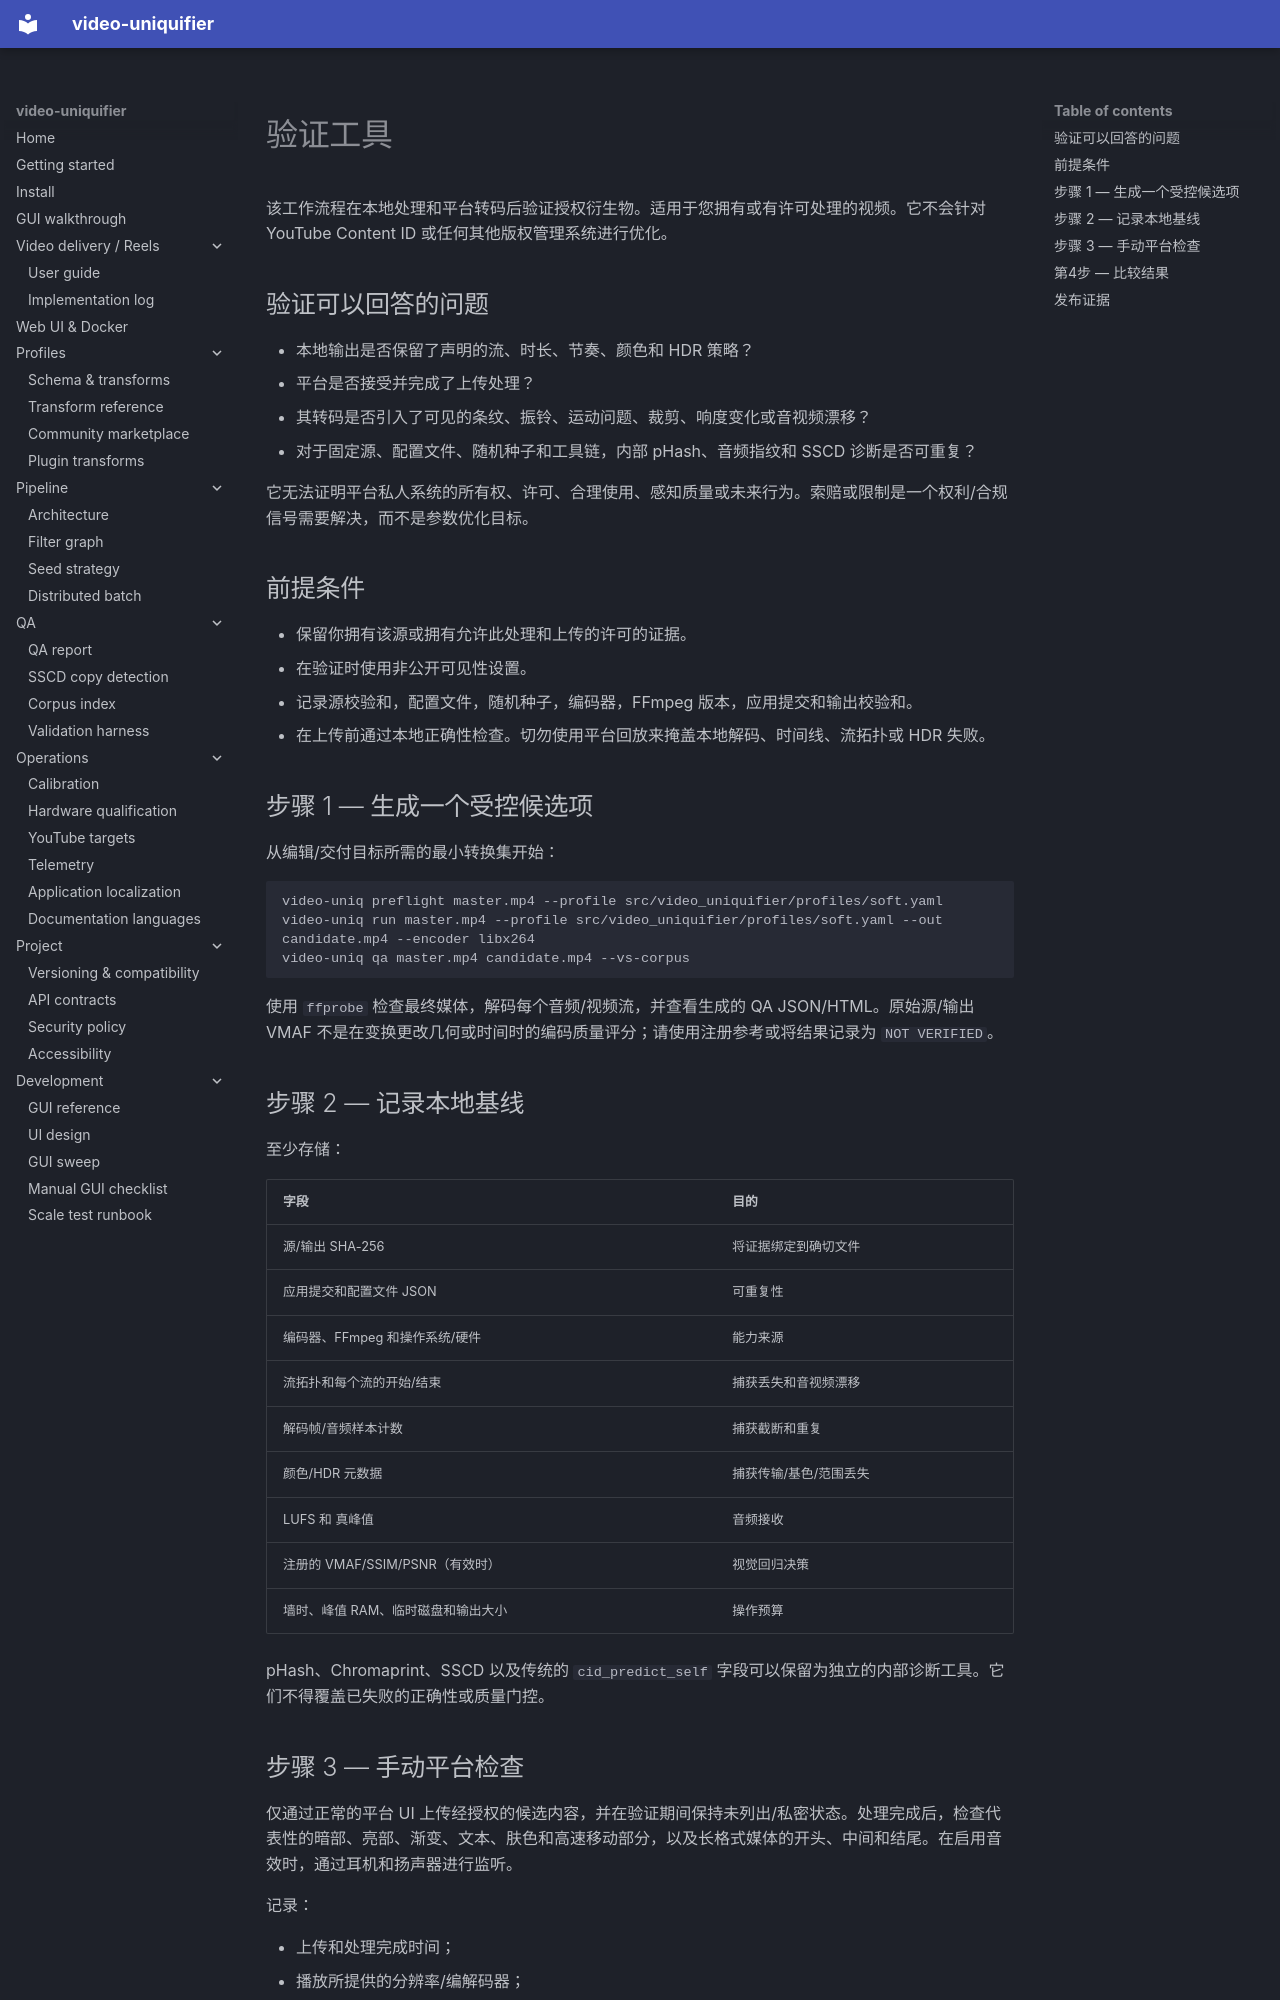

repository: Hostlife22/video-uniquifier · page: zh/validation_harness/index.html · generator: mkdocs

<a id="authorized-platform-validation-harness"></a>

# 验证工具

该工作流程在本地处理和平台转码后验证授权衍生物。适用于您拥有或有许可处理的视频。它不会针对 YouTube Content ID 或任何其他版权管理系统进行优化。

<a id="what-the-validation-can-answer"></a>

## 验证可以回答的问题

- 本地输出是否保留了声明的流、时长、节奏、颜色和 HDR 策略？
- 平台是否接受并完成了上传处理？
- 其转码是否引入了可见的条纹、振铃、运动问题、裁剪、响度变化或音视频漂移？
- 对于固定源、配置文件、随机种子和工具链，内部 pHash、音频指纹和 SSCD 诊断是否可重复？

它无法证明平台私人系统的所有权、许可、合理使用、感知质量或未来行为。索赔或限制是一个权利/合规信号需要解决，而不是参数优化目标。

<a id="preconditions"></a>

## 前提条件

- 保留你拥有该源或拥有允许此处理和上传的许可的证据。
- 在验证时使用非公开可见性设置。
- 记录源校验和，配置文件，随机种子，编码器，FFmpeg 版本，应用提交和输出校验和。
- 在上传前通过本地正确性检查。切勿使用平台回放来掩盖本地解码、时间线、流拓扑或 HDR 失败。

<a id="step-1-produce-one-controlled-candidate"></a>

## 步骤 1 — 生成一个受控候选项

从编辑/交付目标所需的最小转换集开始：

```bash
video-uniq preflight master.mp4 --profile src/video_uniquifier/profiles/soft.yaml
video-uniq run master.mp4 --profile src/video_uniquifier/profiles/soft.yaml --out candidate.mp4 --encoder libx264
video-uniq qa master.mp4 candidate.mp4 --vs-corpus
```

使用 `ffprobe` 检查最终媒体，解码每个音频/视频流，并查看生成的 QA JSON/HTML。原始源/输出 VMAF 不是在变换更改几何或时间时的编码质量评分；请使用注册参考或将结果记录为 `NOT VERIFIED`。

<a id="step-2-record-the-local-baseline"></a>

## 步骤 2 — 记录本地基线

至少存储：

|字段|目的|
|---|---|
|源/输出 SHA-256|将证据绑定到确切文件|
|应用提交和配置文件 JSON|可重复性|
|编码器、FFmpeg 和操作系统/硬件|能力来源|
|流拓扑和每个流的开始/结束|捕获丢失和音视频漂移|
|解码帧/音频样本计数|捕获截断和重复|
|颜色/HDR 元数据|捕获传输/基色/范围丢失|
|LUFS 和 真峰值|音频接收|
|注册的 VMAF/SSIM/PSNR（有效时）|视觉回归决策|
|墙时、峰值 RAM、临时磁盘和输出大小|操作预算|

pHash、Chromaprint、SSCD 以及传统的 `cid_predict_self` 字段可以保留为独立的内部诊断工具。它们不得覆盖已失败的正确性或质量门控。

<a id="step-3-manual-platform-check"></a>
